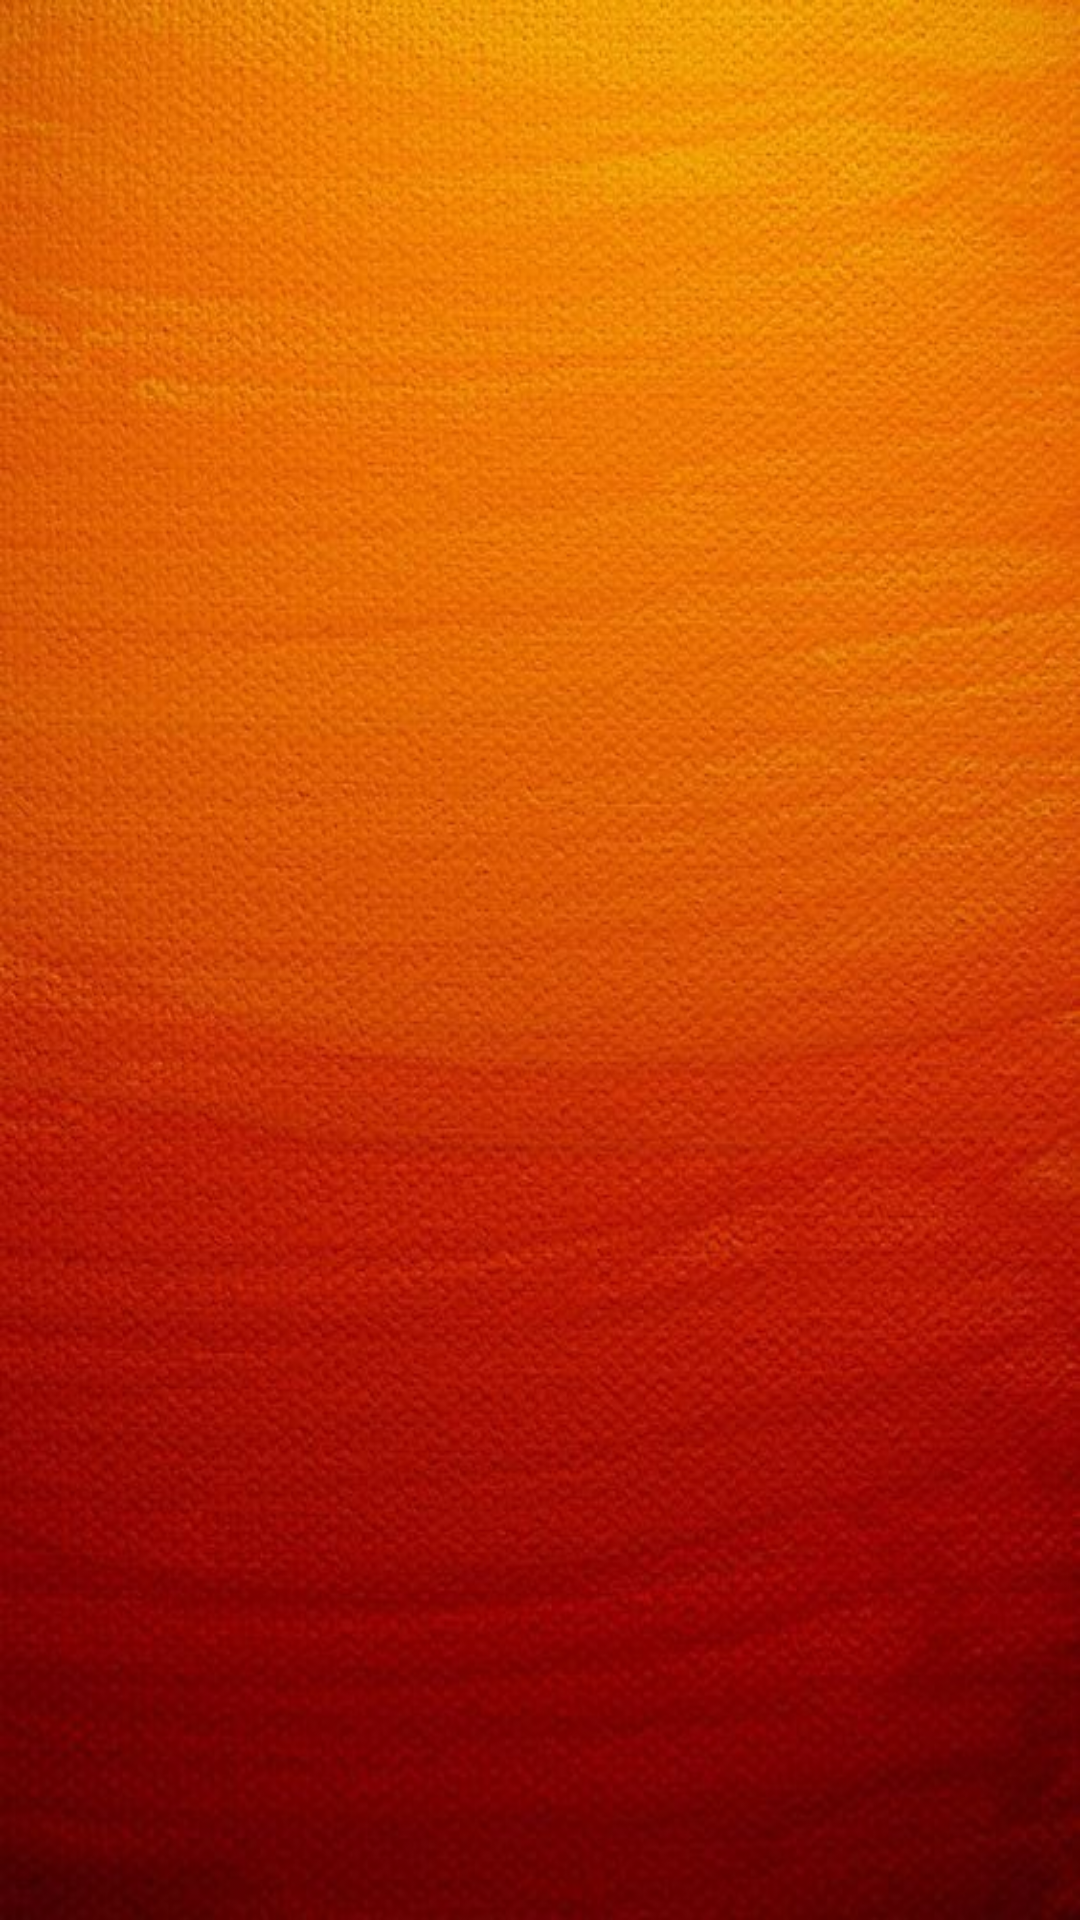

Reconstruct the res/layout file that produces this screen, plus the resources it refers to.
<!-- AndroidManifest.xml: application theme AppTheme -->
<!-- res/layout/activity_buy.xml -->
<?xml version="1.0" encoding="utf-8"?>

<android.support.constraint.ConstraintLayout xmlns:android="http://schemas.android.com/apk/res/android"
    xmlns:app="http://schemas.android.com/apk/res-auto"
    xmlns:tools="http://schemas.android.com/tools"
    android:layout_width="match_parent"
    android:layout_height="match_parent"
    android:background="@drawable/homeback"
    tools:context=".BuyAct"
    >


    <ScrollView
        android:id="@+id/scrollview"
        android:layout_width="match_parent"
        android:layout_height="wrap_content"
        android:scrollbars="vertical">

    </ScrollView>

    <android.support.v7.widget.RecyclerView
        android:id="@+id/recyview"
        android:layout_width="match_parent"
        android:layout_height="459dp"
        android:layout_marginBottom="8dp"
        android:layout_marginEnd="8dp"
        android:layout_marginStart="8dp"
        android:layout_marginTop="8dp"
        app:layout_constraintBottom_toBottomOf="parent"
        app:layout_constraintEnd_toEndOf="parent"
        app:layout_constraintHorizontal_bias="0.0"
        app:layout_constraintStart_toStartOf="parent"
        app:layout_constraintTop_toTopOf="parent"
        app:layout_constraintVertical_bias="0.769">

    </android.support.v7.widget.RecyclerView>




</android.support.constraint.ConstraintLayout>
<!-- resources referenced by this layout -->
<resources>
  <!-- drawable homeback: jpg bitmap (drawable, 68803 bytes) -->
  <style name="AppTheme" parent="Base.Theme.AppCompat.Light">
          
          <item name="colorPrimary">@color/orange</item>
          <item name="colorPrimaryDark">@color/colorPrimaryDark</item>
          <item name="colorAccent">@color/colorAccent</item>
  
  
      </style>
  <color name="orange">#EF7A10</color>
  <color name="colorPrimaryDark">#303F9F</color>
  <color name="colorAccent">#FF4081</color>
</resources>
